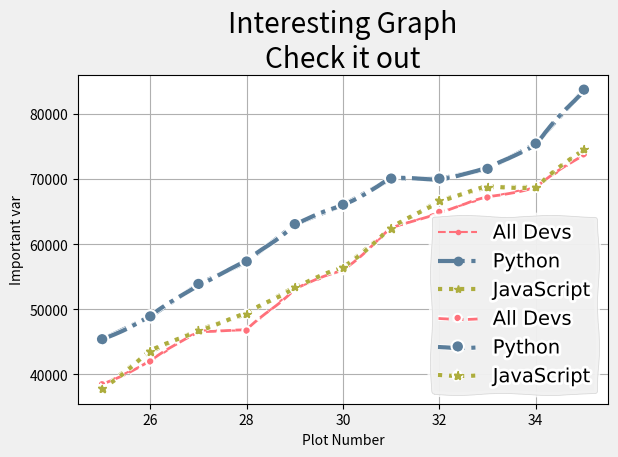

The script that saved this image:
import matplotlib.pyplot as plt


def plotLine():
    ages_x = [25, 26, 27, 28, 29, 30, 31, 32, 33, 34, 35]
    dev_y = [38496, 42000, 46752, 46732, 53200, 56000, 62316, 64928, 67137, 68748, 73752]
    py_dev_y = [45372, 48876, 53850, 57287, 63016, 65998, 70003, 70000, 71496, 75370, 83640]
    js_dev_y = [37810, 43515, 46823, 49293, 53437, 56373, 62375, 66674, 68745, 68746, 74583]

    plt.plot(ages_x, dev_y, color='#FF707A', linestyle='--', marker='.', label='All Devs')
    plt.plot(ages_x, py_dev_y, color='#5a7d9a', linestyle='-.', marker='o', linewidth=3, label='Python')
    plt.plot(ages_x, js_dev_y, color='#adad3d', linestyle=':', marker='*', linewidth=3, label='JavaScript')

    plt.xlabel("Plot Number")
    plt.ylabel("Important var")
    plt.title("Interesting Graph\nCheck it out")
    plt.legend()
    plt.grid(True)
    plt.tight_layout()
    plt.style.use('fivethirtyeight')

    plt.show()


if __name__ == "__main__":
    plotLine()
    plt.xkcd()
    plotLine()
